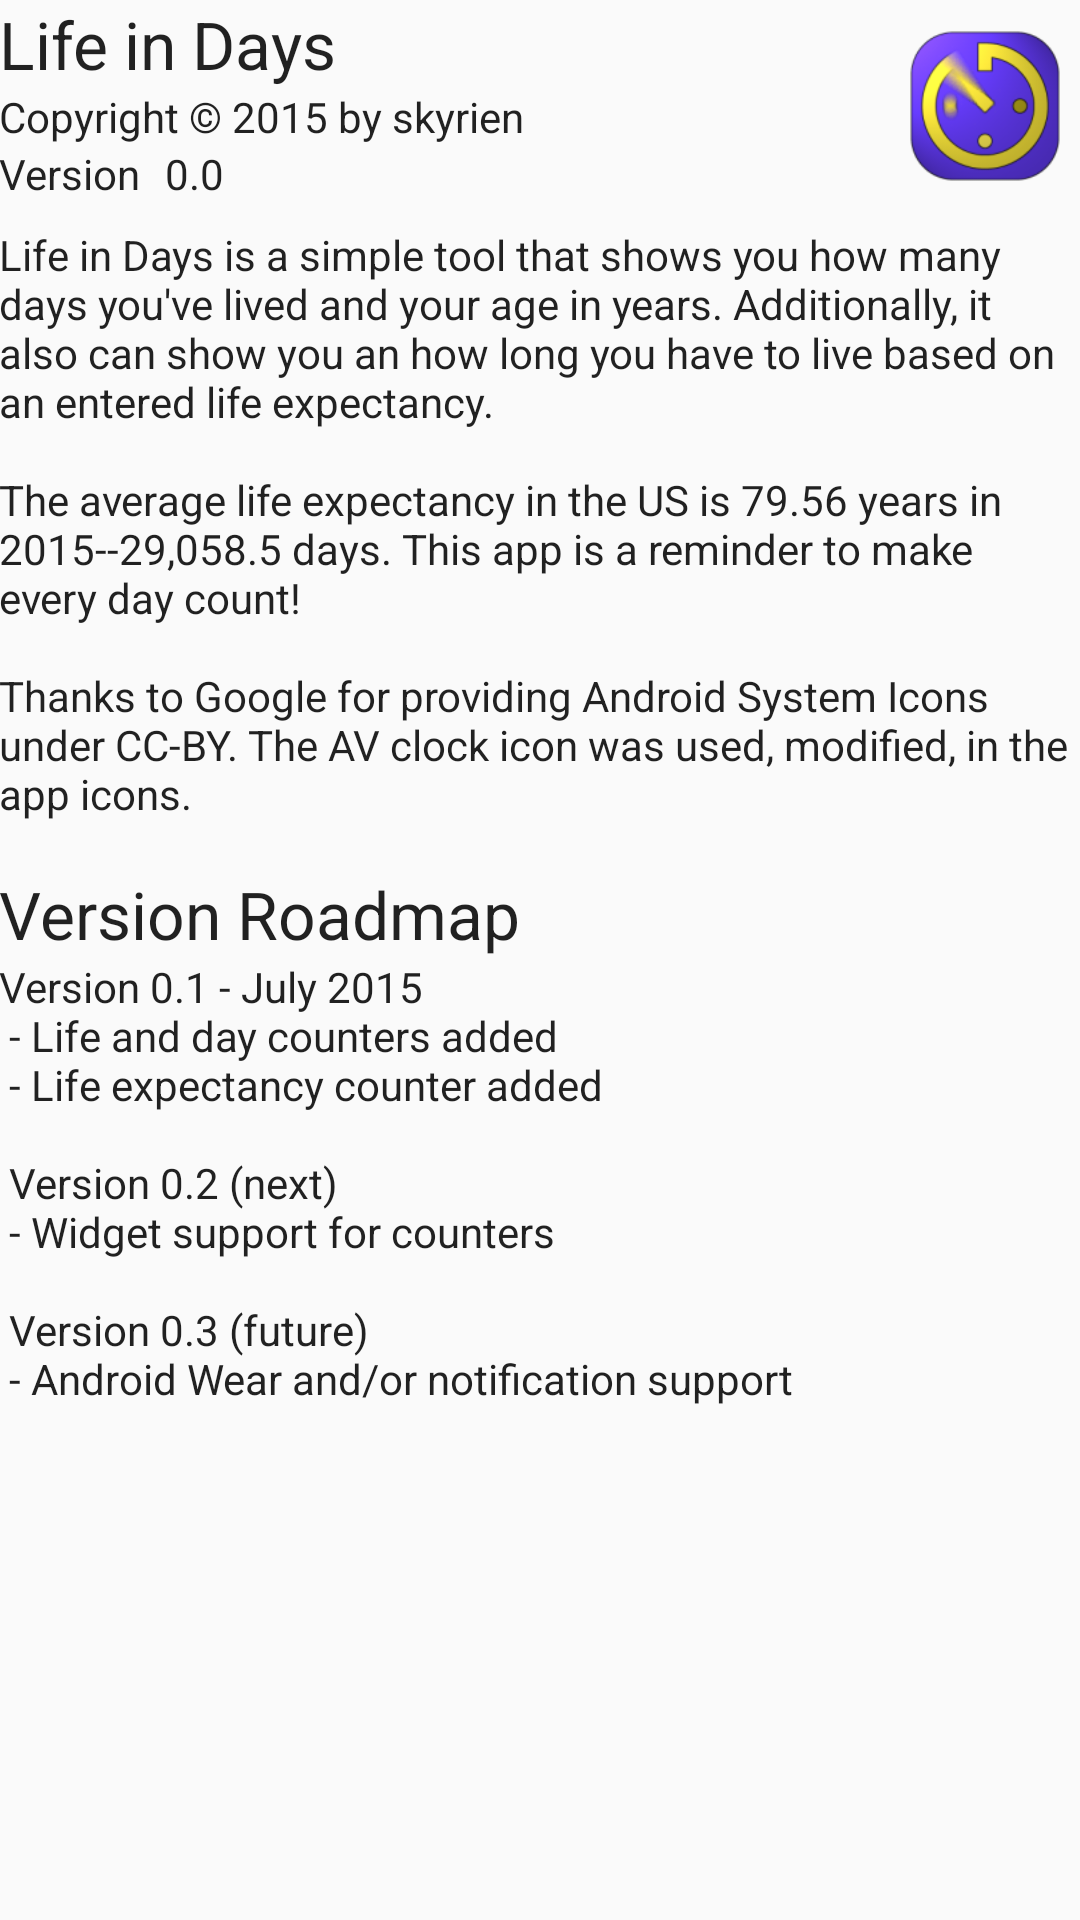

Android layout source for this screen:
<!-- AndroidManifest.xml: application theme AppTheme -->
<!-- res/layout/activity_about.xml -->
<ScrollView xmlns:android="http://schemas.android.com/apk/res/android"
    xmlns:tools="http://schemas.android.com/tools"
    android:layout_width="fill_parent"
    android:layout_height="fill_parent">

<RelativeLayout android:layout_width="match_parent"
    android:layout_height="match_parent" android:paddingLeft="@dimen/activity_horizontal_margin"
    android:paddingRight="@dimen/activity_horizontal_margin"
    android:paddingTop="@dimen/activity_vertical_margin"
    android:paddingBottom="@dimen/activity_vertical_margin"
    tools:context="com.example.lifeindays.AboutActivity">

    <TextView android:text="@string/app_name" android:layout_width="wrap_content"
        android:layout_height="wrap_content"
        android:id="@+id/textviewAppName"
        android:textAppearance="@style/TextAppearance.AppCompat.Large" />

    <TextView android:text="@string/textview_author" android:layout_width="wrap_content"
        android:layout_height="wrap_content"
        android:id="@+id/textviewAuthor"
        android:layout_below="@+id/textviewAppName"
        android:textAppearance="@style/TextAppearance.AppCompat" />

    <TextView android:text="@string/textviewVersion" android:layout_width="wrap_content"
        android:layout_height="wrap_content"
        android:id="@+id/textviewVersion"
        android:layout_below="@+id/textviewAuthor"
        android:textAppearance="@style/TextAppearance.AppCompat" />

    <TextView
        android:layout_width="wrap_content"
        android:layout_height="wrap_content"
        android:textAppearance="@style/TextAppearance.AppCompat"
        android:text="0.0"
        android:id="@+id/textviewVersionNumber"
        android:layout_alignTop="@+id/textviewVersion"
        android:layout_toRightOf="@+id/textviewVersion"
        android:layout_toEndOf="@+id/textviewVersion"
        android:layout_marginLeft="8dp"
        />

    <TextView android:text="@string/textviewDescription" android:layout_width="wrap_content"
        android:layout_height="wrap_content"
        android:id="@+id/textviewDescription"
        android:textAppearance="@style/TextAppearance.AppCompat"
        android:layout_below="@+id/textviewVersion"
        android:layout_alignParentLeft="true"
        android:layout_alignParentStart="true"
        android:layout_marginTop="8dp"/>

    <TextView
        android:layout_width="wrap_content"
        android:layout_height="wrap_content"
        android:textAppearance="?android:attr/textAppearanceLarge"
        android:text="@string/textviewReleaseNotesTitle"
        android:id="@+id/textviewReleaseNotesTitle"
        android:layout_below="@+id/textviewDescription"
        android:layout_alignParentLeft="true"
        android:layout_alignParentStart="true"
        android:layout_marginTop="16dp"/>

    <TextView
        android:id="@+id/textviewReleaseNotesText"
        android:layout_width="wrap_content"
        android:layout_height="wrap_content"
        android:textAppearance="@style/TextAppearance.AppCompat"
        android:text="@string/textviewReleaseNotesText"
        android:layout_alignParentLeft="true"
        android:layout_below="@+id/textviewReleaseNotesTitle"
        />

    <ImageView
        android:layout_width="64dp"
        android:layout_height="64dp"
        android:id="@+id/imageViewIcon"
        android:src="@mipmap/ic_launcher"
        android:layout_above="@+id/textviewDescription"
        android:layout_alignRight="@+id/textviewDescription"
        android:layout_alignEnd="@+id/textviewDescription" />


</RelativeLayout>

</ScrollView>
<!-- resources referenced by this layout -->
<resources>
  <!-- mipmap ic_launcher: png bitmap (mipmap-hdpi, 6319 bytes) -->
  <string name="app_name">Life in Days</string>
  <string name="textviewDescription">Life in Days is a simple tool that shows you how many days you\'ve lived and your age in years. Additionally, it also can show you an how long you have to live based on an entered life expectancy.
          \n\nThe average life expectancy in the US is 79.56 years in 2015--29,058.5 days. This app is a reminder to make every day count!
          \n\nThanks to Google for providing Android System Icons under
      CC-BY. The AV clock icon was used, modified, in the app icons.</string>
  <string name="textviewReleaseNotesText">Version 0.1 - July 2015\n - Life and day counters added
          \n - Life expectancy counter added\n
          \n
          Version 0.2 (next)\n
          - Widget support for counters\n\n
          Version 0.3 (future)\n
          - Android Wear and/or notification support</string>
  <string name="textviewReleaseNotesTitle">Version Roadmap</string>
  <string name="textviewVersion">Version</string>
  <string name="textview_author">Copyright \u00A9 2015 by skyrien</string>
  <style name="AppTheme" parent="Theme.AppCompat.Light.DarkActionBar">
          
      </style>
</resources>
